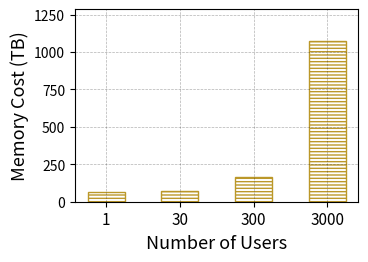

Generate this figure with matplotlib:
import numpy as np
import matplotlib.pyplot as plt
import matplotlib.pylab as pylab
from matplotlib.ticker import MultipleLocator, FormatStrFormatter

# 绘图参数全家桶
params = {
    'axes.labelsize': '13',
    'xtick.labelsize': '11',
    'ytick.labelsize': '10',
    'legend.fontsize': '10',
    'figure.figsize': '3.5, 2.5',
    'figure.dpi':'300',
    'figure.subplot.left':'0.15',
    'figure.subplot.right':'0.96',
    'figure.subplot.bottom':'0.14',
    'figure.subplot.top':'0.91',
    'pdf.fonttype':'42',
    'ps.fonttype':'42',
}
pylab.rcParams.update(params)

N = 4
memory_size = np.array([1, 30, 300, 3000])*0.336 + 64



ind = np.arange(N)    # the x locations for the groups
width = 0.5       # the width of the bars: can also be len(x) sequence

color_1 = "#F27970"
color_2 = "#BB9727"
color_3 = "#54B345"
color_4 = "#32B897"
color_5 = "#05B9E2"

fig = plt.figure(1)
ax1 = plt.subplot(111)

p1 = plt.bar(ind, memory_size, width, color='none', edgecolor=color_2, hatch="-----", alpha=.99)



plt.ylabel('Memory Cost (TB)')
plt.xlabel('Number of Users')
# plt.legend(loc="upper right")
plt.xticks(ind, ('1', '30', '300', '3000'))

plt.grid(linestyle="--", linewidth=0.5, color='black', alpha = 0.3)

# 设置y轴上限，确保标签可见
y_max = max(memory_size) * 1.2
ax1.set_ylim(0, y_max)

plt.savefig("Multi_User_Memory_Cost.pdf", format = 'pdf', bbox_inches='tight')

plt.show()